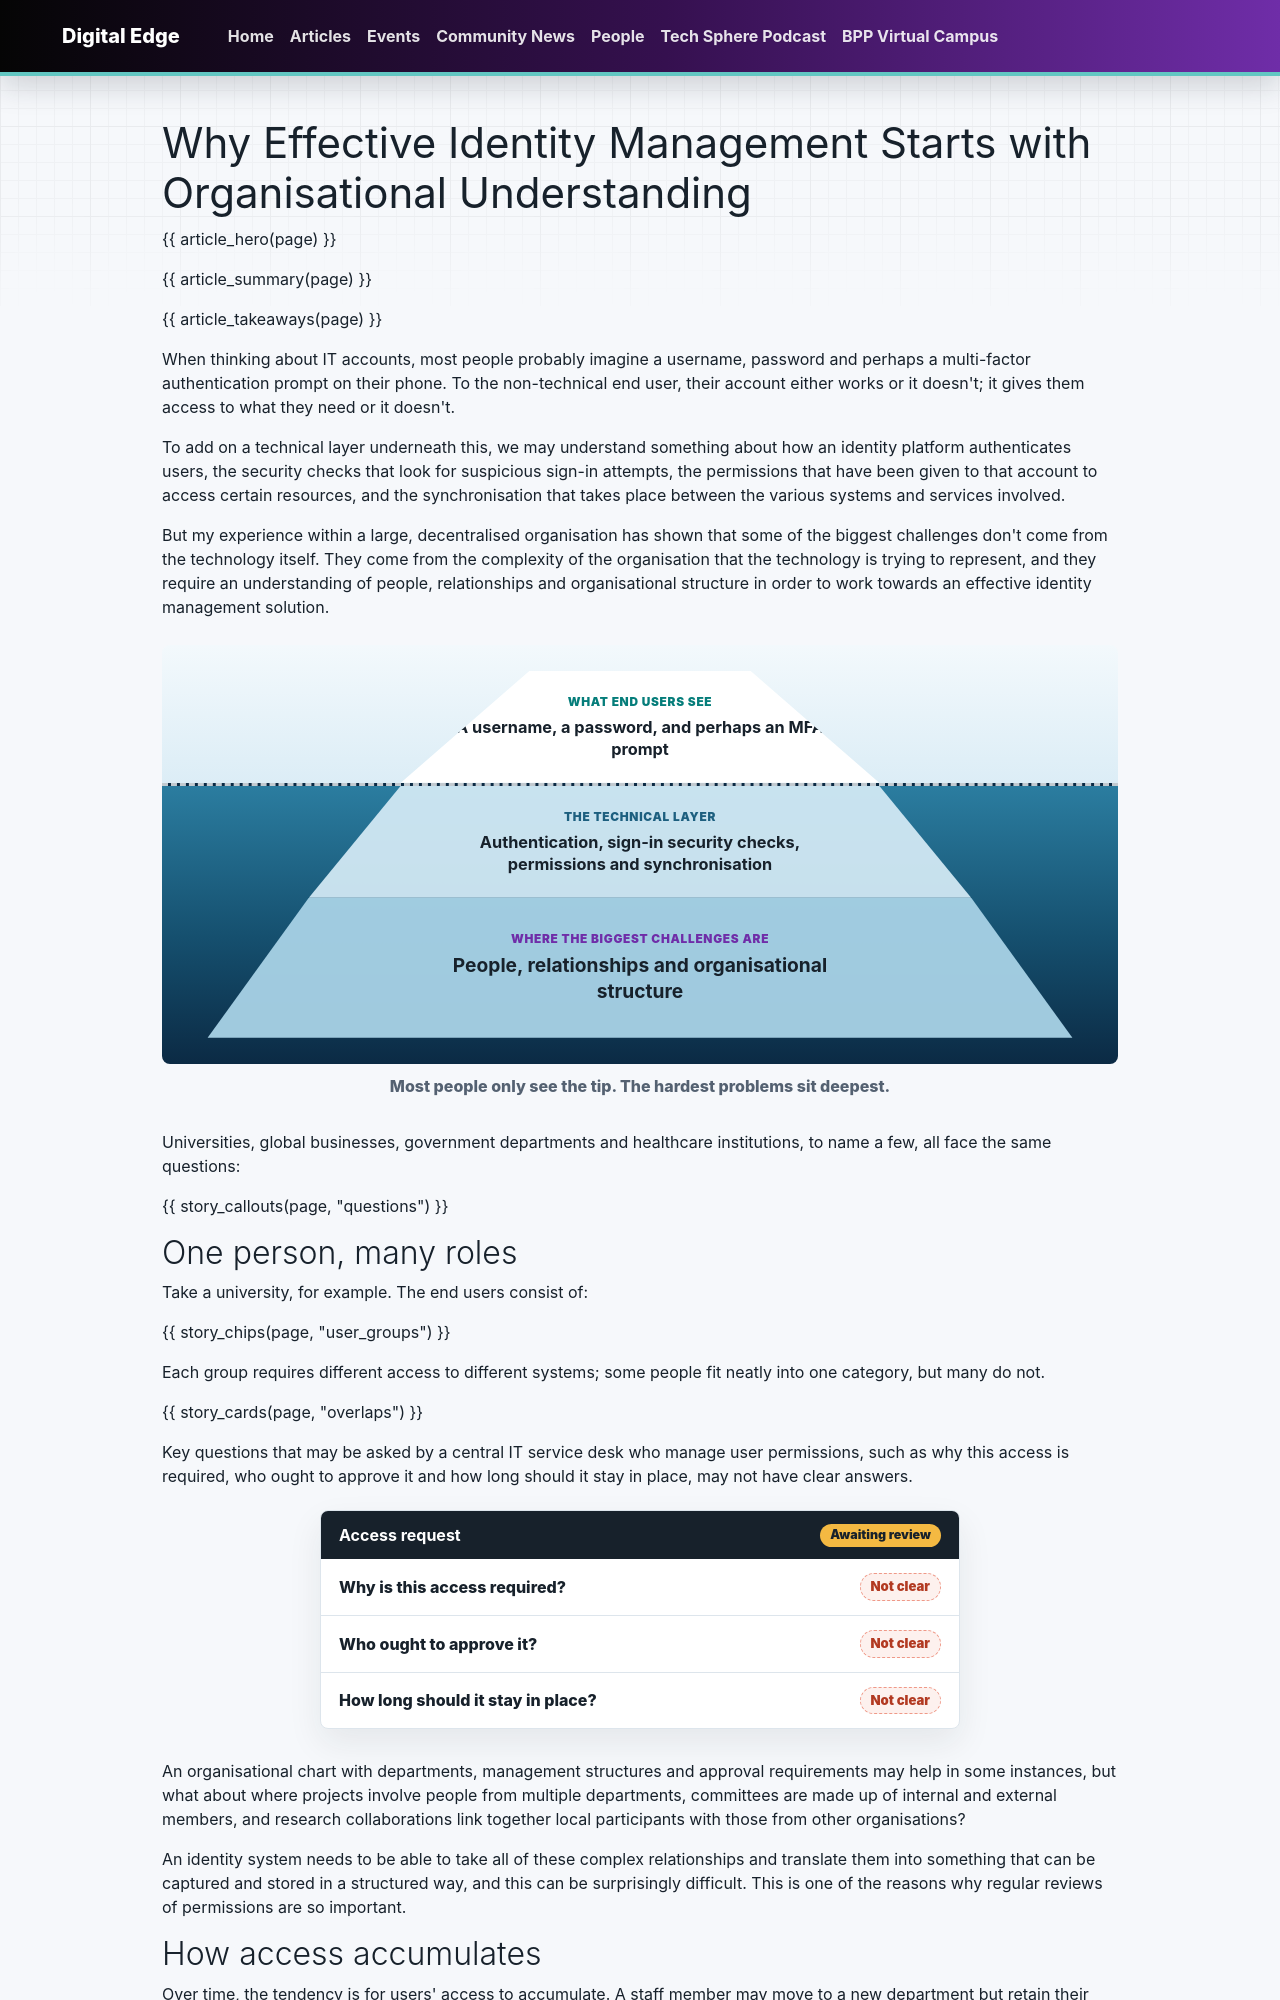

repository: bpp-sot/Digital-Edge · page: articles/identity-management-starts-with-organisational-understanding/index.html · generator: mkdocs

---
title: "Why Effective Identity Management Starts with Organisational Understanding"
description: "An ICT learner working in a large, decentralised organisation explains why identity and access management depends as much on people, relationships and structure as it does on technology."
author: "An ICT learner"
date: "2026-10-29"
updated: "2026-10-29"
date_display: "29 October 2026"
read_time: "4 min read"
tags:
  - Security
  - Workflows
type: article
render_macros: true
hero_pill: "Learner perspective"
hero_quote: "Some of the biggest challenges don't come from the technology itself. They come from the complexity of the organisation that the technology is trying to represent."
summary:
  - "To most users, identity is a username, a password and an MFA prompt. The hardest problems sit underneath, in the organisation the technology is trying to represent."
  - "People rarely fit one category, and access tends to accumulate as they change roles, finish projects and help out elsewhere, which is why regular permission reviews matter."
  - "Automation only helps when the data about who someone is, what they need and when that should change is accurate."
takeaways:
  - label: "Start with the organisation"
    text: "A clear picture of roles, responsibilities and data ownership comes before any technical fix."
  - label: "Access creeps"
    text: "Department moves, finished projects and 'temporary' access with no end date all leave permissions behind."
  - label: "Least access over convenience"
    text: "Urgency and seniority make it easier to say yes than to ask why the access is needed."
questions:
  - label: "Identity"
    text: "How do you know who someone is?"
  - label: "Access"
    text: "What should they have access to?"
  - label: "Change"
    text: "When should that access change?"
user_groups:
  - "Undergraduate students"
  - "Postgraduate students"
  - "Researchers"
  - "Visiting academics"
  - "Professional services staff"
  - "Contractors"
  - "Committee members"
  - "External collaborators"
overlaps:
  - label: "Two roles at once"
    title: "Researcher and student"
    text: "A researcher may also be a student."
  - label: "An account with a past"
    title: "Staff, formerly a student"
    text: "A member of staff may have previously been a student and already have an account history from that department."
  - label: "A new team"
    title: "Contractor, new team"
    text: "An external contractor may have worked with one project in the past but now needs to support a different team."
automation:
  - title: "Create accounts"
    text: "Automatically creating new user accounts."
  - title: "Grant access by role"
    text: "Granting role-based permissions."
  - title: "Disable leavers"
    text: "Disabling accounts when somebody leaves."
automation_quote:
  text: "Technology can automate decisions, but it cannot necessarily determine whether the decisions are correct."
discussion:
  - "Which security groups in your organisation could nobody explain the purpose of?"
  - "When did you last see 'temporary' access actually removed?"
  - "If you automated account creation, permissions and leavers tomorrow, how accurate would the data behind it be?"
related:
  - tag: "AI"
    title: "AI Under Pressure: Analysing the OpenAI Sandbox Leak"
    description: "What a security incident reveals about access, containment and accountability in AI systems."
    href: "../ai-under-pressure-openai-sandbox-leak/"
  - tag: "Networking"
    title: "WiFi 7 vs Private 5G"
    description: "Gary Martyn on whether WiFi is dying, and the skills network and ICT professionals will need next."
    href: "../wifi-7-vs-private-5g/"
  - tag: "AI"
    title: "Don't Make AI Your Single Point of Failure"
    description: "Matt Lucas on resilience, and why every system needs an alternative route."
    href: "../dont-make-ai-your-single-point-of-failure/"
---

# Why Effective Identity Management Starts with Organisational Understanding

{{ article_hero(page) }}

{{ article_summary(page) }}

{{ article_takeaways(page) }}

When thinking about IT accounts, most people probably imagine a username, password and perhaps a multi-factor authentication prompt on their phone. To the non-technical end user, their account either works or it doesn't; it gives them access to what they need or it doesn't.

To add on a technical layer underneath this, we may understand something about how an identity platform authenticates users, the security checks that look for suspicious sign-in attempts, the permissions that have been given to that account to access certain resources, and the synchronisation that takes place between the various systems and services involved.

But my experience within a large, decentralised organisation has shown that some of the biggest challenges don't come from the technology itself. They come from the complexity of the organisation that the technology is trying to represent, and they require an understanding of people, relationships and organisational structure in order to work towards an effective identity management solution.

<figure class="de-iceberg">
  <div class="de-iceberg__sky">
    <div class="de-iceberg__layer de-iceberg__layer--tip">
      <span>What end users see</span>
      <strong>A username, a password, and perhaps an MFA prompt</strong>
    </div>
  </div>
  <div class="de-iceberg__sea">
    <div class="de-iceberg__layer de-iceberg__layer--technical">
      <span>The technical layer</span>
      <strong>Authentication, sign-in security checks, permissions and synchronisation</strong>
    </div>
    <div class="de-iceberg__layer de-iceberg__layer--deep">
      <span>Where the biggest challenges are</span>
      <strong>People, relationships and organisational structure</strong>
    </div>
  </div>
  <figcaption>Most people only see the tip. The hardest problems sit deepest.</figcaption>
</figure>

Universities, global businesses, government departments and healthcare institutions, to name a few, all face the same questions:

{{ story_callouts(page, "questions") }}
